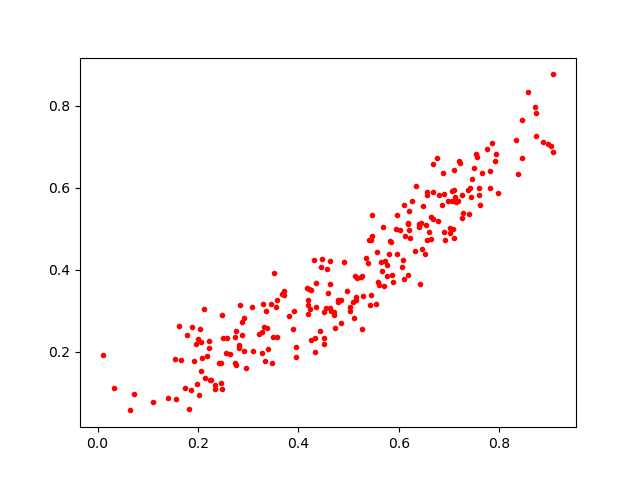

Values plotted in this chart, from the file beside it:
0.5662918, 0.39703462
0.4348, 0.3683
0.2846, 0.3132
0.3906, 0.2988
0.7562, 0.6766
0.5038, 0.309
0.5954, 0.5006
0.1396, 0.0876
0.7531, 0.6838
0.2949, 0.1596
0.7109, 0.5938
0.7109, 0.6432
0.454, 0.3076
0.2175, 0.1903
0.7922, 0.6652
0.3103, 0.2009
0.2053, 0.1524
0.2468, 0.1236
0.5579, 0.3696
0.6121, 0.4832
0.1888, 0.2609
0.2002, 0.2305
0.6687, 0.6575
0.7819, 0.6405
0.9081, 0.6888
0.9074, 0.8771
0.3548, 0.3079
0.3713, 0.338
0.7175, 0.5691
0.3372, 0.2571
0.2561, 0.1966
0.1742, 0.1104
0.6925, 0.4734
0.8718, 0.7967
0.6782, 0.5199
0.51, 0.282
0.5425, 0.3129
0.2265, 0.1301
0.3809, 0.2878
0.6405, 0.5109
0.5844, 0.4673
0.4242, 0.2291
0.6316, 0.4447
0.4853, 0.2702
0.3269, 0.248
0.4191, 0.3261
0.9026, 0.7013
0.6632, 0.5291
0.2136, 0.136
0.6797, 0.5838
0.7133, 0.5649
0.1775, 0.2411
0.4711, 0.2971
0.4515, 0.2338
0.8336, 0.7179
0.4739, 0.2578
0.2123, 0.3035
0.2338, 0.1195
0.496, 0.3479
0.2079, 0.1847
0.4454, 0.4063
... 182 more rows
